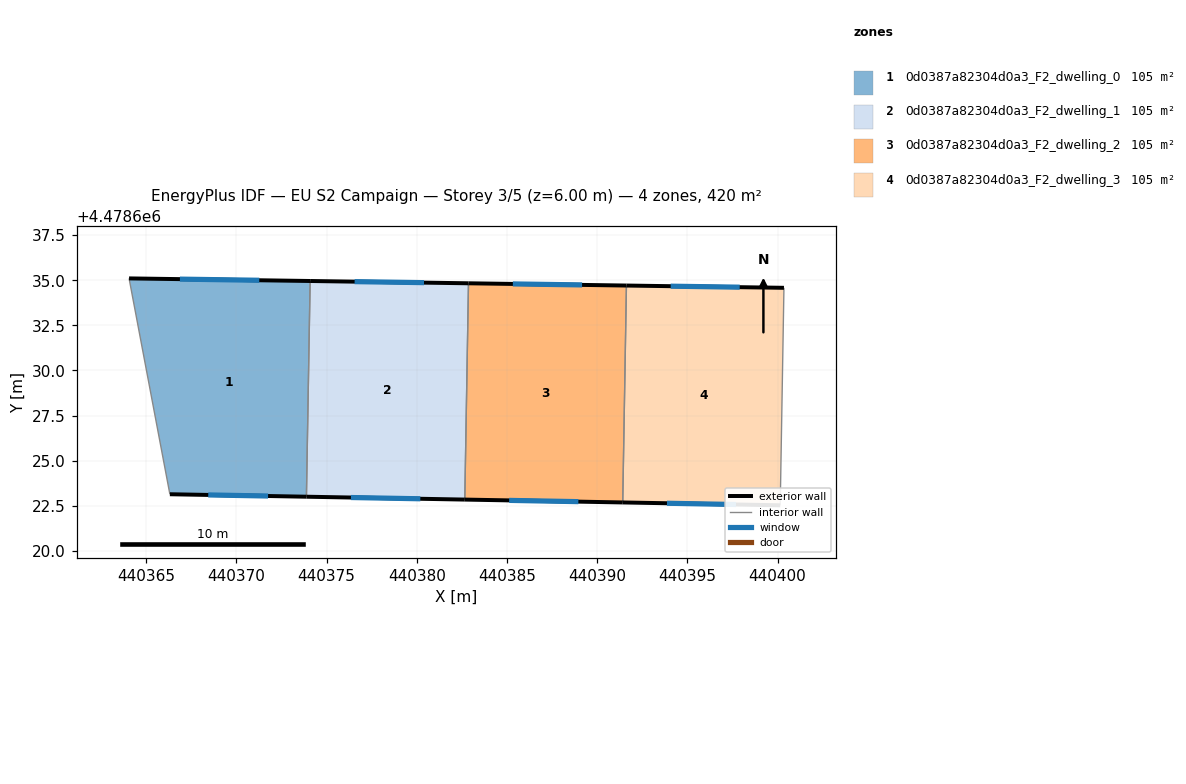
=== STOREY PLAN SPEC (per zone: floor XY polygon, exterior-wall plan segments, windows/doors) ===
zone 1: 0d0387a82304d0a3_F2_dwelling_0  (105.1 m²)
  floor: (440373.89, 4478623.00) (440374.09, 4478634.96) (440364.06, 4478635.10) (440366.32, 4478623.14)
  exterior wall: (440373.89, 4478623.00) – (440366.32, 4478623.14)  [7.6 m]
    window: (440371.76, 4478623.04) – (440368.44, 4478623.10)  [4.4 m²]
  exterior wall: (440364.06, 4478635.10) – (440374.09, 4478634.96)  [10.0 m]
    window: (440366.87, 4478635.06) – (440371.27, 4478635.00)  [5.8 m²]
  interior walls: 2
zone 2: 0d0387a82304d0a3_F2_dwelling_1  (105.1 m²)
  floor: (440382.66, 4478622.84) (440382.87, 4478634.83) (440374.09, 4478634.96) (440373.89, 4478623.00)
  exterior wall: (440374.09, 4478634.96) – (440382.87, 4478634.83)  [8.8 m]
    window: (440376.56, 4478634.92) – (440380.40, 4478634.87)  [5.1 m²]
  exterior wall: (440382.66, 4478622.84) – (440373.89, 4478623.00)  [8.8 m]
    window: (440380.20, 4478622.89) – (440376.35, 4478622.96)  [5.1 m²]
  interior walls: 2
zone 3: 0d0387a82304d0a3_F2_dwelling_2  (105.1 m²)
  floor: (440391.42, 4478622.68) (440391.62, 4478634.71) (440382.87, 4478634.83) (440382.66, 4478622.84)
  exterior wall: (440382.87, 4478634.83) – (440391.62, 4478634.71)  [8.8 m]
    window: (440385.33, 4478634.79) – (440389.16, 4478634.74)  [5.0 m²]
  exterior wall: (440391.42, 4478622.68) – (440382.66, 4478622.84)  [8.8 m]
    window: (440388.96, 4478622.73) – (440385.12, 4478622.80)  [5.0 m²]
  interior walls: 2
zone 4: 0d0387a82304d0a3_F2_dwelling_3  (105.1 m²)
  floor: (440400.15, 4478622.53) (440400.35, 4478634.58) (440391.62, 4478634.71) (440391.42, 4478622.68)
  exterior wall: (440391.62, 4478634.71) – (440400.35, 4478634.58)  [8.7 m]
    window: (440394.07, 4478634.67) – (440397.90, 4478634.61)  [5.0 m²]
  exterior wall: (440400.15, 4478622.53) – (440391.42, 4478622.68)  [8.7 m]
    window: (440397.69, 4478622.57) – (440393.87, 4478622.64)  [5.0 m²]
  interior walls: 2

=== DERIVED (storey summary) ===
Building: EU S2 Campaign
Storey: 3 of 5  (floor level z = 6.00 m)
Storey gross floor area: 420.5 m²
Zones on this storey: 4
  - 0d0387a82304d0a3_F2_dwelling_0: floor 105.1 m²; exterior wall 17.6 m (52.8 m²); 2 window(s) 10.1 m²; WWR 19.2%
  - 0d0387a82304d0a3_F2_dwelling_1: floor 105.1 m²; exterior wall 17.6 m (52.7 m²); 2 window(s) 10.1 m²; WWR 19.2%
  - 0d0387a82304d0a3_F2_dwelling_2: floor 105.1 m²; exterior wall 17.5 m (52.5 m²); 2 window(s) 10.1 m²; WWR 19.2%
  - 0d0387a82304d0a3_F2_dwelling_3: floor 105.1 m²; exterior wall 17.5 m (52.4 m²); 2 window(s) 10.1 m²; WWR 19.2%
Zone adjacency (shared interzone walls):
  - 0d0387a82304d0a3_F2_dwelling_0 ↔ 0d0387a82304d0a3_F2_dwelling_1
  - 0d0387a82304d0a3_F2_dwelling_1 ↔ 0d0387a82304d0a3_F2_dwelling_2
  - 0d0387a82304d0a3_F2_dwelling_2 ↔ 0d0387a82304d0a3_F2_dwelling_3